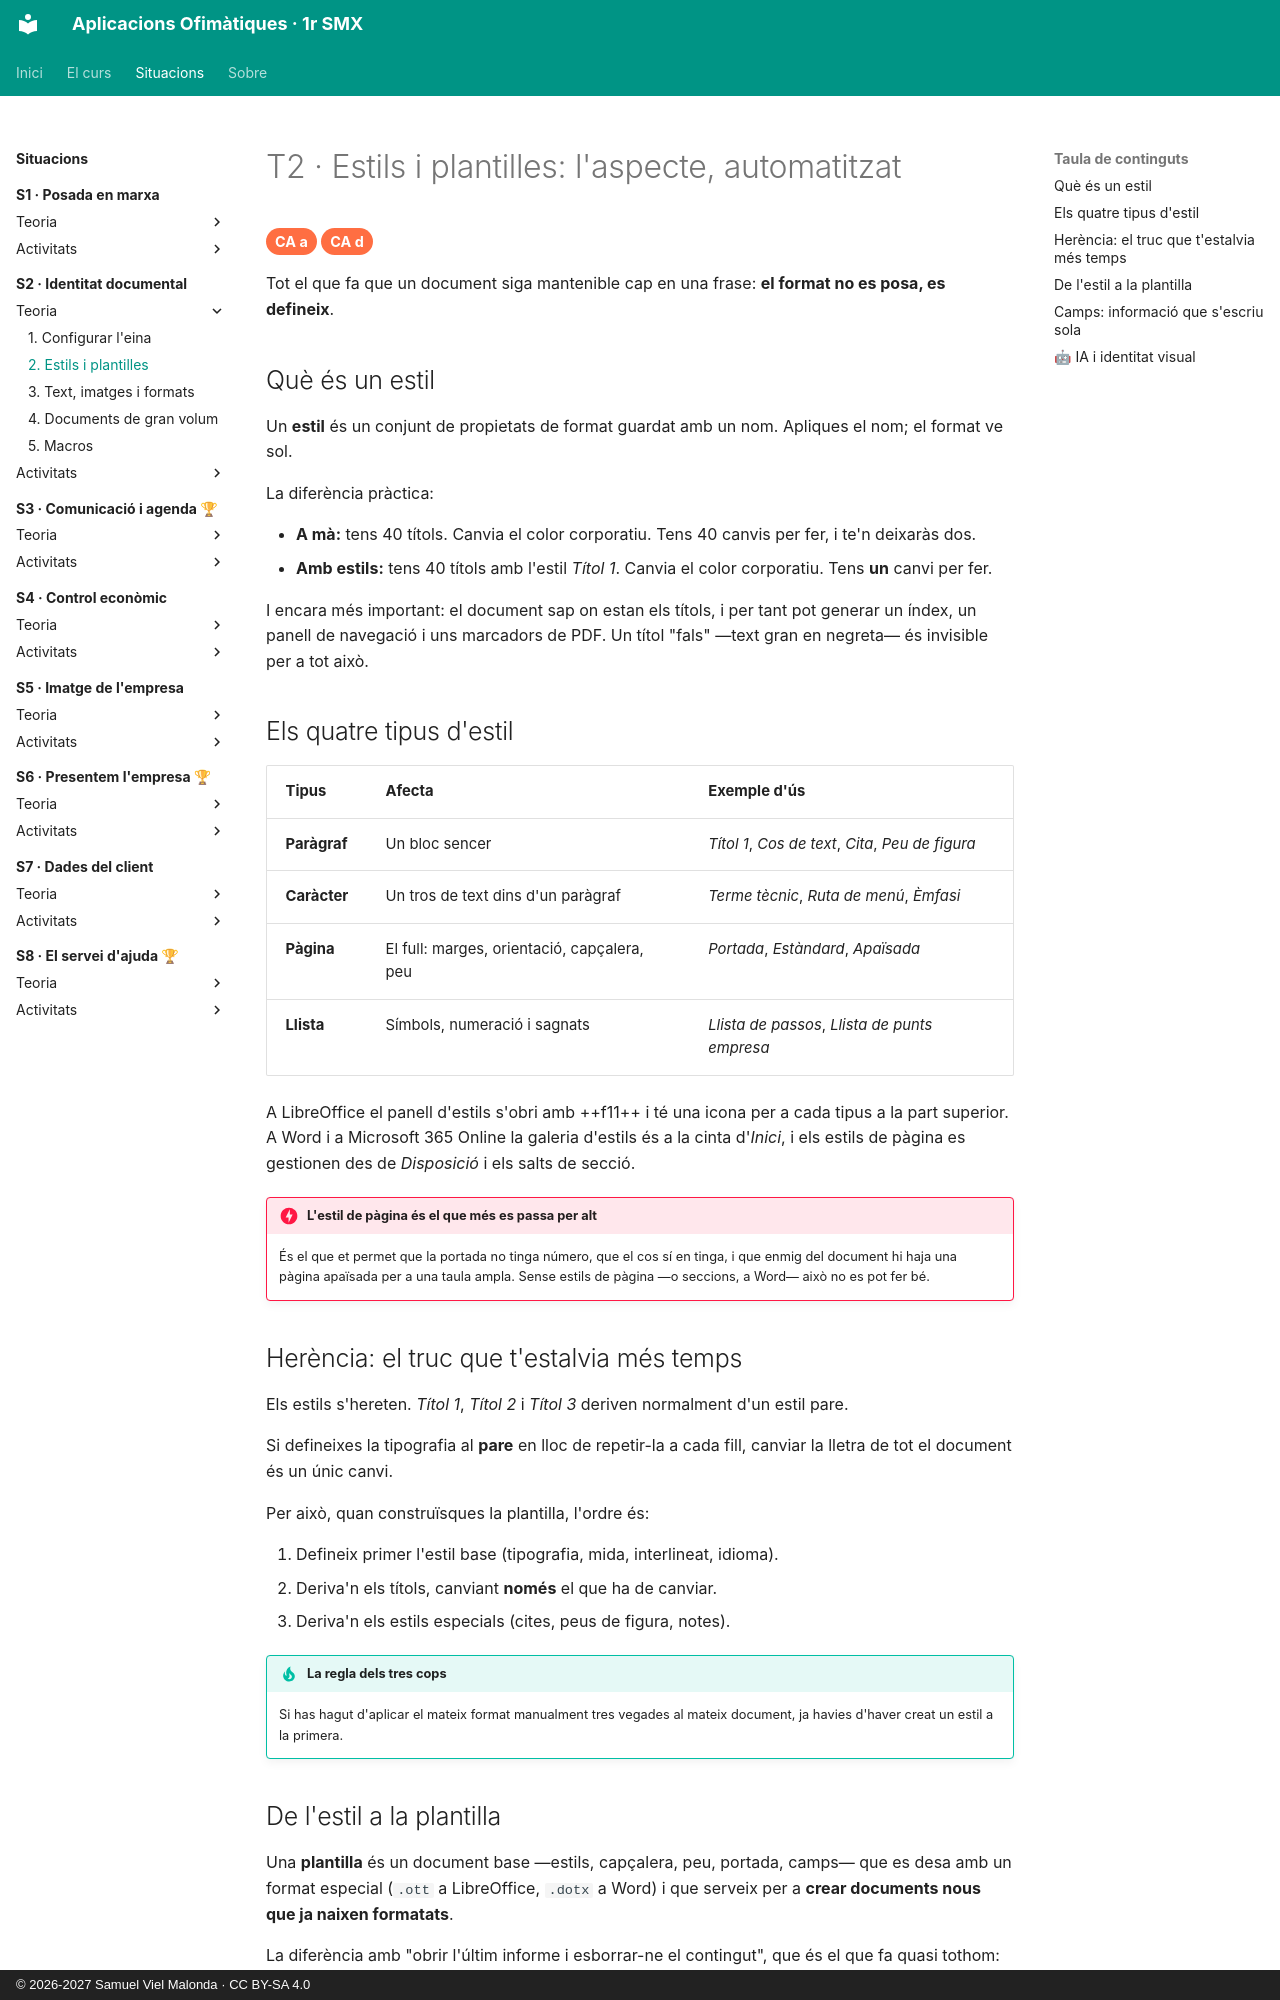

repository: samuelviel/AOF_SMX_2627 · page: S2_Identitat_documental/teoria/2_estils/index.html · generator: mkdocs · copyright: © 2026-2027 Samuel Viel Malonda · CC BY-SA 4.0

# T2 · Estils i plantilles: l'aspecte, automatitzat

<span class="ca">CA a</span> <span class="ca">CA d</span>

Tot el que fa que un document siga mantenible cap en una frase: **el format no es posa, es defineix**.

## Què és un estil

Un **estil** és un conjunt de propietats de format guardat amb un nom. Apliques el nom; el format ve sol.

La diferència pràctica:

- **A mà:** tens 40 títols. Canvia el color corporatiu. Tens 40 canvis per fer, i te'n deixaràs dos.
- **Amb estils:** tens 40 títols amb l'estil *Títol 1*. Canvia el color corporatiu. Tens **un** canvi per fer.

I encara més important: el document sap on estan els títols, i per tant pot generar un índex, un panell de navegació i uns marcadors de PDF. Un títol "fals" —text gran en negreta— és invisible per a tot això.

## Els quatre tipus d'estil

| Tipus | Afecta | Exemple d'ús |
| --- | --- | --- |
| **Paràgraf** | Un bloc sencer | *Títol 1*, *Cos de text*, *Cita*, *Peu de figura* |
| **Caràcter** | Un tros de text dins d'un paràgraf | *Terme tècnic*, *Ruta de menú*, *Èmfasi* |
| **Pàgina** | El full: marges, orientació, capçalera, peu | *Portada*, *Estàndard*, *Apaïsada* |
| **Llista** | Símbols, numeració i sagnats | *Llista de passos*, *Llista de punts empresa* |

A LibreOffice el panell d'estils s'obri amb ++f11++ i té una icona per a cada tipus a la part superior. A Word i a Microsoft 365 Online la galeria d'estils és a la cinta d'*Inici*, i els estils de pàgina es gestionen des de *Disposició* i els salts de secció.

!!! danger "L'estil de pàgina és el que més es passa per alt"
    És el que et permet que la portada no tinga número, que el cos sí en tinga, i que enmig del document hi haja una pàgina apaïsada per a una taula ampla. Sense estils de pàgina —o seccions, a Word— això no es pot fer bé.

## Herència: el truc que t'estalvia més temps

Els estils s'hereten. *Títol 1*, *Títol 2* i *Títol 3* deriven normalment d'un estil pare.

Si defineixes la tipografia al **pare** en lloc de repetir-la a cada fill, canviar la lletra de tot el document és un únic canvi.

Per això, quan construïsques la plantilla, l'ordre és:

1. Defineix primer l'estil base (tipografia, mida, interlineat, idioma).
2. Deriva'n els títols, canviant **només** el que ha de canviar.
3. Deriva'n els estils especials (cites, peus de figura, notes).

!!! tip "La regla dels tres cops"
    Si has hagut d'aplicar el mateix format manualment tres vegades al mateix document, ja havies d'haver creat un estil a la primera.
